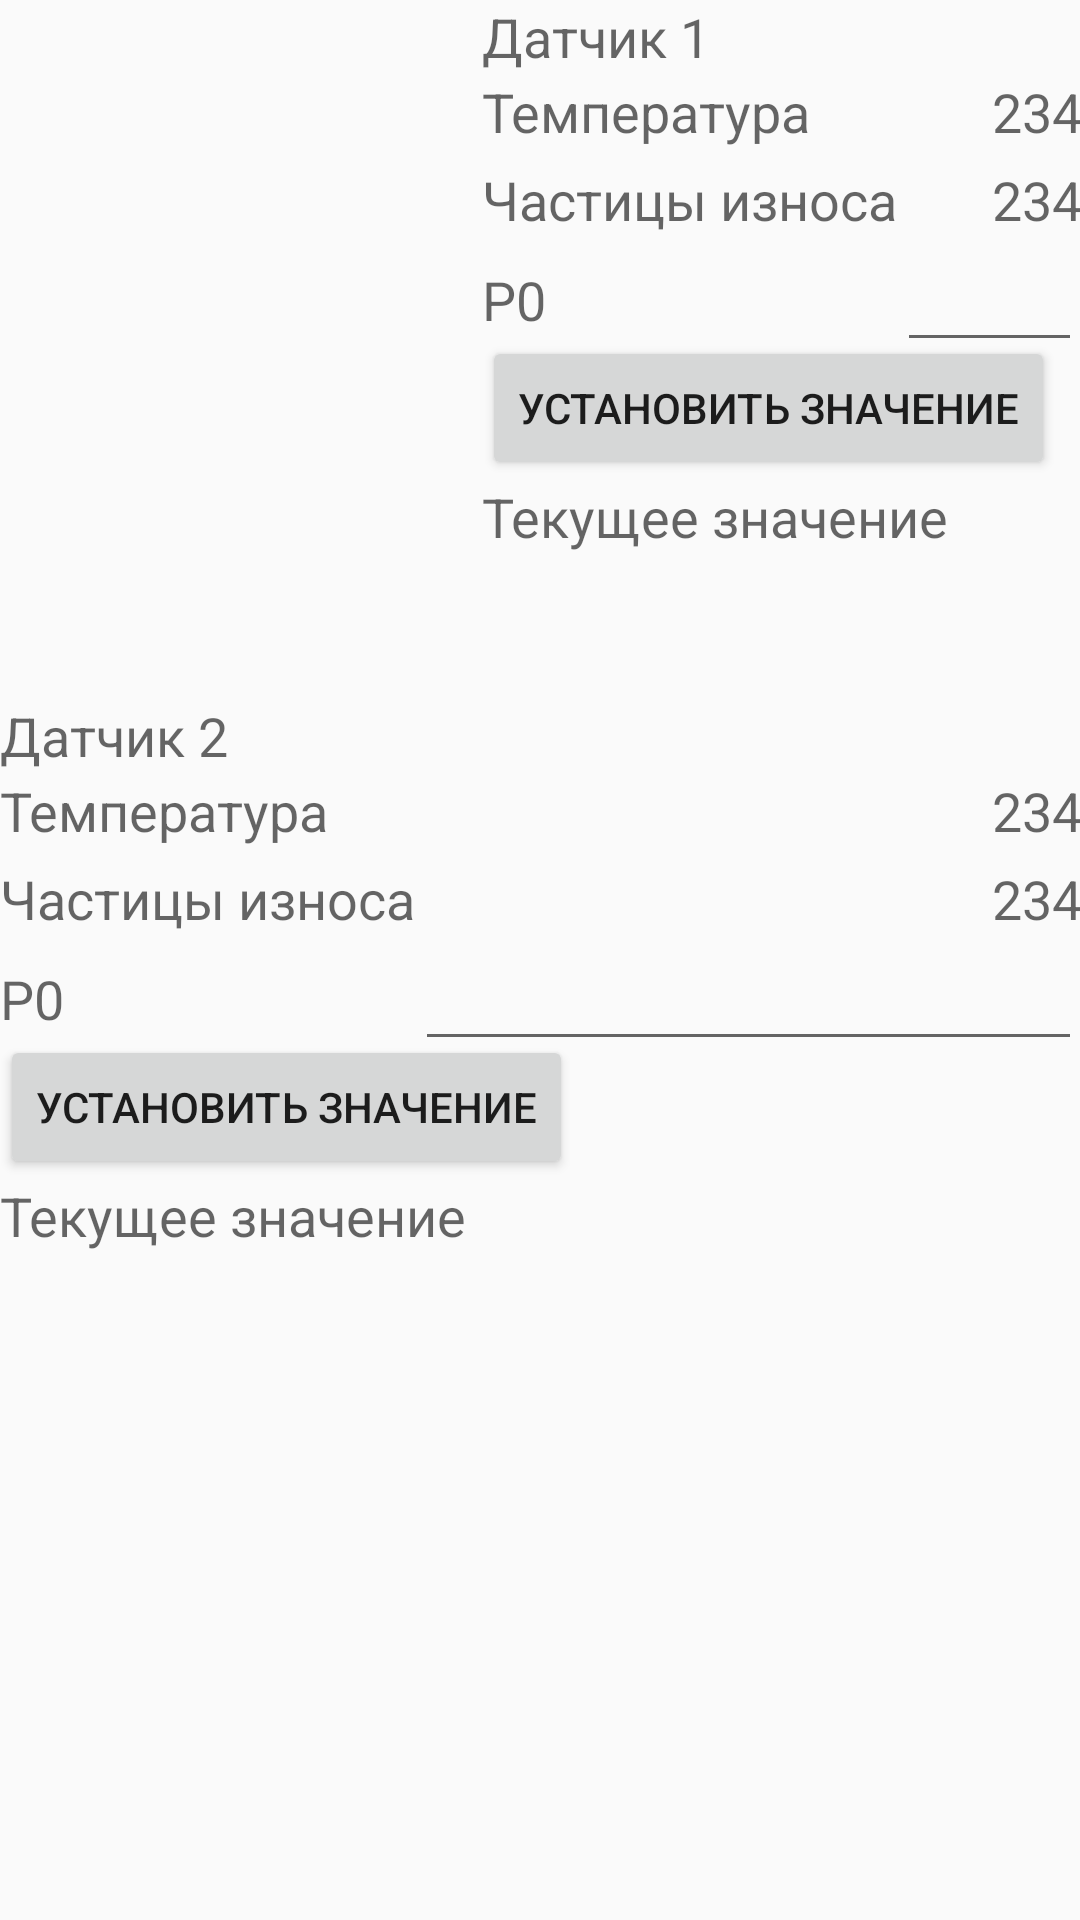

Android layout source for this screen:
<!-- AndroidManifest.xml: application theme AppTheme -->
<!-- res/layout/activity_work.xml -->
<ScrollView xmlns:android="http://schemas.android.com/apk/res/android"
    xmlns:tools="http://schemas.android.com/tools"
    android:layout_width="match_parent"
    android:layout_height="match_parent"
    android:gravity="center_horizontal"
    android:orientation="horizontal"
    android:paddingBottom="@dimen/activity_vertical_margin"
    android:paddingLeft="@dimen/activity_horizontal_margin"
    android:paddingRight="@dimen/activity_horizontal_margin"
    android:paddingTop="@dimen/activity_vertical_margin"
    tools:context=".MainActivity">
<RelativeLayout
    android:layout_width="wrap_content"
    android:layout_height="wrap_content">
    <RelativeLayout
        android:layout_width="200dp"
        android:layout_height="200dp"
        android:layout_alignParentTop="true"
        android:layout_alignParentLeft="true"
        android:layout_alignParentStart="false"
        android:layout_alignParentEnd="true"
        android:id="@+id/relativeLayout">

        <TextView
            android:layout_width="wrap_content"
            android:layout_height="wrap_content"
            android:textAppearance="?android:attr/textAppearanceMedium"
            android:text="@string/temperature_text_1"
            android:id="@+id/temperature_text_1"
            android:layout_alignParentTop="true"
            android:layout_alignParentLeft="true"
            android:layout_alignParentStart="true"
            android:layout_marginTop="25dp" />

        <TextView
            android:layout_width="wrap_content"
            android:layout_height="wrap_content"
            android:textAppearance="?android:attr/textAppearanceMedium"
            android:text="@string/temperature_value_1"
            android:id="@+id/temperature_value_1"
            android:layout_alignParentTop="true"
            android:layout_alignParentRight="true"
            android:layout_alignParentEnd="true"
            android:layout_marginTop="25dp" />

        <TextView
            android:layout_width="wrap_content"
            android:layout_height="wrap_content"
            android:textAppearance="?android:attr/textAppearanceMedium"
            android:text="@string/signal_text_1"
            android:id="@+id/signal_text_1"
            android:layout_below="@+id/temperature_text_1"
            android:layout_alignParentLeft="true"
            android:layout_alignParentStart="false"
            android:layout_alignParentEnd="false"
            android:layout_marginTop="5dp" />

        <TextView
            android:layout_width="wrap_content"
            android:layout_height="wrap_content"
            android:textAppearance="?android:attr/textAppearanceMedium"
            android:text="@string/signal_value_1"
            android:id="@+id/signal_value_1"
            android:layout_alignTop="@+id/signal_text_1"
            android:layout_alignParentRight="true"
            android:layout_alignParentEnd="true" />

        <TextView
            android:layout_width="wrap_content"
            android:layout_height="wrap_content"
            android:textAppearance="?android:attr/textAppearanceMedium"
            android:text="@string/absolute_text_1"
            android:id="@+id/absolute_text_1"
            android:layout_centerVertical="true"
            android:layout_alignParentLeft="true"
            android:layout_alignParentStart="true" />

        <EditText
            android:layout_width="wrap_content"
            android:layout_height="wrap_content"
            android:id="@+id/editText"
            android:layout_centerVertical="true"
            android:layout_alignParentRight="true"
            android:layout_alignParentEnd="true"
            android:layout_toRightOf="@+id/signal_text_1"
            android:layout_toEndOf="@+id/signal_text_1"
            android:inputType="numberSigned" />

        <TextView
            android:layout_width="wrap_content"
            android:layout_height="wrap_content"
            android:textAppearance="?android:attr/textAppearanceMedium"
            android:text="@string/current_value_label"
            android:id="@+id/current_value_label"
            android:layout_below="@+id/absolute_btn"
            android:layout_alignParentLeft="true"
            android:layout_alignParentStart="true" />

        <TextView
            android:layout_width="wrap_content"
            android:layout_height="wrap_content"
            android:textAppearance="?android:attr/textAppearanceMedium"
            android:text="@string/absolute_value_1"
            android:id="@+id/absolute_value_1"
            android:layout_below="@+id/absolute_btn"
            android:layout_alignParentRight="true"
            android:layout_alignParentEnd="true" />

        <Button
            style="?android:attr/buttonStyleSmall"
            android:layout_width="wrap_content"
            android:layout_height="wrap_content"
            android:text="@string/absolute_btn"
            android:id="@+id/absolute_btn"
            android:layout_below="@+id/absolute_text_1"
            android:layout_alignParentLeft="true"
            android:layout_alignParentStart="true" />

        <TextView
            android:layout_width="wrap_content"
            android:layout_height="wrap_content"
            android:textAppearance="?android:attr/textAppearanceMedium"
            android:text="@string/name_sensor_1"
            android:id="@+id/name_sensor_1"
            android:layout_alignParentTop="true"
            android:layout_alignParentLeft="true"
            android:layout_alignParentStart="true" />

    </RelativeLayout>

    <RelativeLayout
        android:layout_width="200dp"
        android:layout_height="200dp"
        android:id="@+id/relativeLayout2"
        android:layout_below="@+id/relativeLayout"
        android:layout_alignParentLeft="true"
        android:layout_alignParentStart="true"
        android:layout_marginTop="33dp"
        android:layout_alignRight="@+id/relativeLayout"
        android:layout_alignEnd="@+id/relativeLayout">

        <TextView
            android:layout_width="wrap_content"
            android:layout_height="wrap_content"
            android:textAppearance="?android:attr/textAppearanceMedium"
            android:text="@string/temperature_text_2"
            android:id="@+id/temperature_text_2"
            android:layout_alignParentTop="true"
            android:layout_alignParentLeft="true"
            android:layout_alignParentStart="true"
            android:layout_marginTop="25dp" />

        <TextView
            android:layout_width="wrap_content"
            android:layout_height="wrap_content"
            android:textAppearance="?android:attr/textAppearanceMedium"
            android:text="@string/temperature_value_2"
            android:id="@+id/temperature_value_2"
            android:layout_alignParentTop="true"
            android:layout_alignParentRight="true"
            android:layout_alignParentEnd="true"
            android:layout_marginTop="25dp" />

        <TextView
            android:layout_width="wrap_content"
            android:layout_height="wrap_content"
            android:textAppearance="?android:attr/textAppearanceMedium"
            android:text="@string/signal_text_2"
            android:id="@+id/signal_text_2"
            android:layout_below="@+id/temperature_text_2"
            android:layout_alignParentLeft="true"
            android:layout_alignParentStart="false"
            android:layout_alignParentEnd="false"
            android:layout_marginTop="5dp" />

        <TextView
            android:layout_width="wrap_content"
            android:layout_height="wrap_content"
            android:textAppearance="?android:attr/textAppearanceMedium"
            android:text="@string/signal_value_2"
            android:id="@+id/signal_value_2"
            android:layout_alignTop="@+id/signal_text_2"
            android:layout_alignParentRight="true"
            android:layout_alignParentEnd="true" />

        <TextView
            android:layout_width="wrap_content"
            android:layout_height="wrap_content"
            android:textAppearance="?android:attr/textAppearanceMedium"
            android:text="@string/absolute_text_2"
            android:id="@+id/absolute_text_2"
            android:layout_centerVertical="true"
            android:layout_alignParentLeft="true"
            android:layout_alignParentStart="true" />

        <EditText
            android:layout_width="wrap_content"
            android:layout_height="wrap_content"
            android:id="@+id/editText2"
            android:layout_centerVertical="true"
            android:layout_alignParentRight="true"
            android:layout_alignParentEnd="true"
            android:layout_toRightOf="@+id/signal_text_2"
            android:layout_toEndOf="@+id/signal_text_2"
            android:inputType="numberSigned" />

        <TextView
            android:layout_width="wrap_content"
            android:layout_height="wrap_content"
            android:textAppearance="?android:attr/textAppearanceMedium"
            android:text="@string/current_value_label"
            android:id="@+id/current_value_label1"
            android:layout_below="@+id/absolute_btn2"
            android:layout_alignParentLeft="true"
            android:layout_alignParentStart="true" />

        <TextView
            android:layout_width="wrap_content"
            android:layout_height="wrap_content"
            android:textAppearance="?android:attr/textAppearanceMedium"
            android:text="@string/absolute_value_2"
            android:id="@+id/absolute_value_2"
            android:layout_below="@+id/absolute_btn2"
            android:layout_alignParentRight="true"
            android:layout_alignParentEnd="true" />

        <Button
            style="?android:attr/buttonStyleSmall"
            android:layout_width="wrap_content"
            android:layout_height="wrap_content"
            android:text="@string/absolute_btn"
            android:id="@+id/absolute_btn2"
            android:layout_below="@+id/absolute_text_2"
            android:layout_alignParentLeft="true"
            android:layout_alignParentStart="true" />

        <TextView
            android:layout_width="wrap_content"
            android:layout_height="wrap_content"
            android:textAppearance="?android:attr/textAppearanceMedium"
            android:text="@string/name_sensor_2"
            android:id="@+id/name_sensor_2"
            android:layout_alignParentTop="true"
            android:layout_alignParentLeft="true"
            android:layout_alignParentStart="true" />

    </RelativeLayout>
</RelativeLayout>

</ScrollView>
<!-- resources referenced by this layout -->
<resources>
  <string name="absolute_btn">Установить значение</string>
  <string name="absolute_text_1">P0</string>
  <string name="absolute_text_2">P0</string>
  <string name="absolute_value_1"> </string>
  <string name="absolute_value_2"> </string>
  <string name="current_value_label">Текущее значение</string>
  <string name="name_sensor_1">Датчик 1</string>
  <string name="name_sensor_2">Датчик 2</string>
  <string name="signal_text_1">Частицы износа</string>
  <string name="signal_text_2">Частицы износа</string>
  <string name="signal_value_1"> 234 </string>
  <string name="signal_value_2"> 234 </string>
  <string name="temperature_text_1">Температура</string>
  <string name="temperature_text_2">Температура</string>
  <string name="temperature_value_1"> 234 </string>
  <string name="temperature_value_2"> 234 </string>
  <style name="AppTheme" parent="Theme.AppCompat.Light.DarkActionBar">
          
      </style>
</resources>
